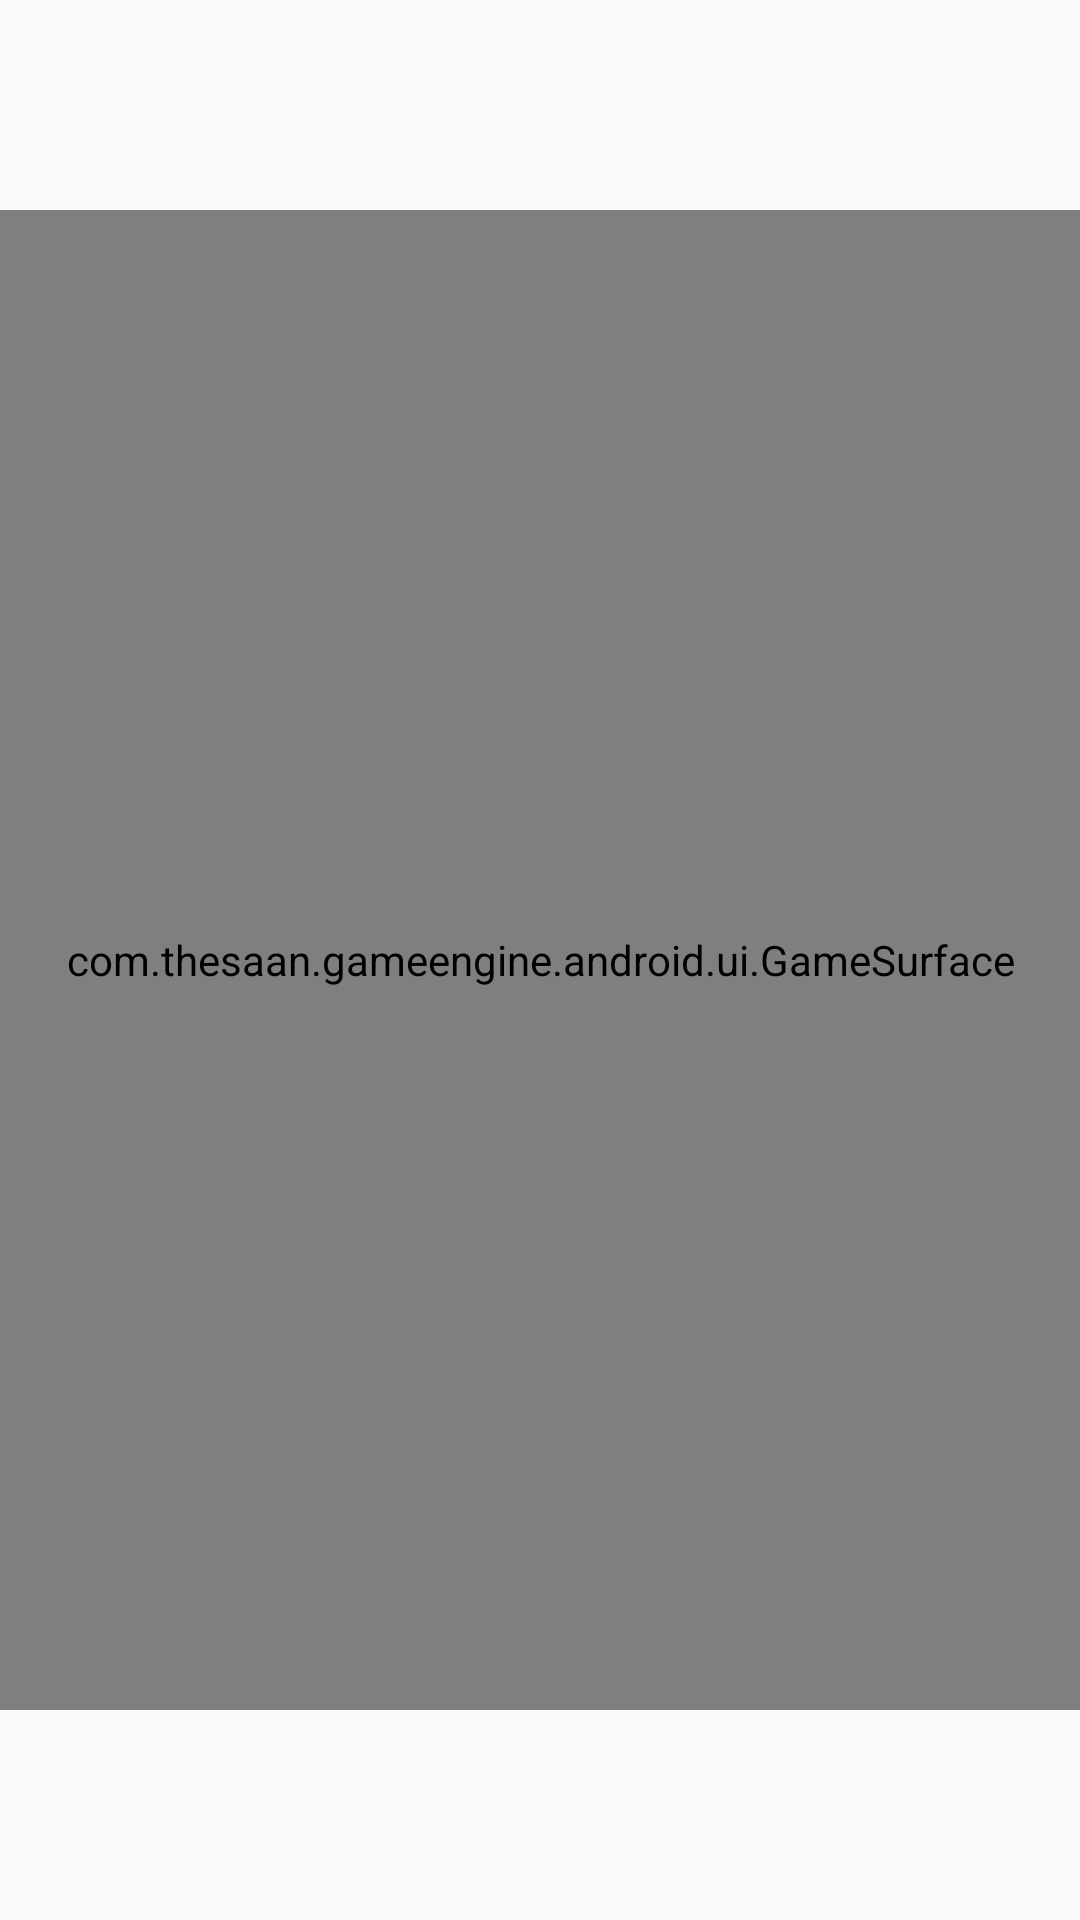

Write the Android layout XML for this screen, with the resource values it uses.
<!-- AndroidManifest.xml: application theme AppTheme -->
<!-- res/layout/activity_main.xml -->
<RelativeLayout xmlns:android="http://schemas.android.com/apk/res/android"
    xmlns:tools="http://schemas.android.com/tools"
    android:id="@+id/Frame"
    android:layout_width="match_parent"
    android:layout_height="match_parent"
    android:paddingBottom="@dimen/activity_vertical_margin"
    android:paddingLeft="@dimen/activity_horizontal_margin"
    android:paddingRight="@dimen/activity_horizontal_margin"
    android:paddingTop="@dimen/activity_vertical_margin"
    tools:context=".MainActivity">

    <com.example.gameengine.android.ui.GameSurface
        android:id="@+id/gameSurface"
        android:layout_width="500dp"
        android:layout_height="500dp"
        android:layout_alignParentLeft="true"
        android:layout_alignParentStart="true"
        android:layout_centerVertical="true" />

    <LinearLayout
        android:id="@+id/linearLayout"
        android:layout_width="500dp"
        android:layout_height="500dp"
        android:layout_toRightOf="@id/gameSurface"
        android:orientation="vertical"
        android:visibility="visible">

        <TextView
            android:layout_width="wrap_content"
            android:layout_height="wrap_content"
            android:text="Testinterface" />

        <TextView
            android:id="@+id/waitInfo"
            android:layout_width="wrap_content"
            android:layout_height="wrap_content" />

        <SeekBar
            android:id="@+id/waitBar"
            android:layout_width="fill_parent"
            android:layout_height="wrap_content"
            android:indeterminate="false"
            android:max="2000"
            android:progress="10" />

        <LinearLayout
            android:layout_width="wrap_content"
            android:layout_height="wrap_content"
            android:orientation="horizontal">

            <Button
                android:id="@+id/StarmapButton"
                android:layout_width="wrap_content"
                android:layout_height="wrap_content"
                android:layout_above="@+id/tiltLeft"
                android:layout_centerHorizontal="true"
                android:text="Starmap" />

            <Button
                android:id="@+id/scaleUpButton"
                android:layout_width="wrap_content"
                android:layout_height="wrap_content"
                android:text="Scale Up"
                android:textAlignment="center" />

            <Button
                android:id="@+id/scaleDownButton"
                android:layout_width="wrap_content"
                android:layout_height="wrap_content"
                android:text="Scale Down"
                android:textAlignment="center" />
        </LinearLayout>

        <TextView
            android:id="@+id/dbInfoText"
            android:layout_width="wrap_content"
            android:layout_height="wrap_content" />
        <TextView
            android:layout_width="wrap_content"
            android:layout_height="wrap_content"
            android:id="@+id/starMapModeInfo"/>
        <TextView
            android:layout_width="wrap_content"
            android:layout_height="wrap_content"
            android:id="@+id/selectedObjectInfo"/>
    </LinearLayout>


</RelativeLayout>
<!-- resources referenced by this layout -->
<resources>
  <style name="AppTheme" parent="Theme.AppCompat.Light.DarkActionBar">
          
      </style>
</resources>
